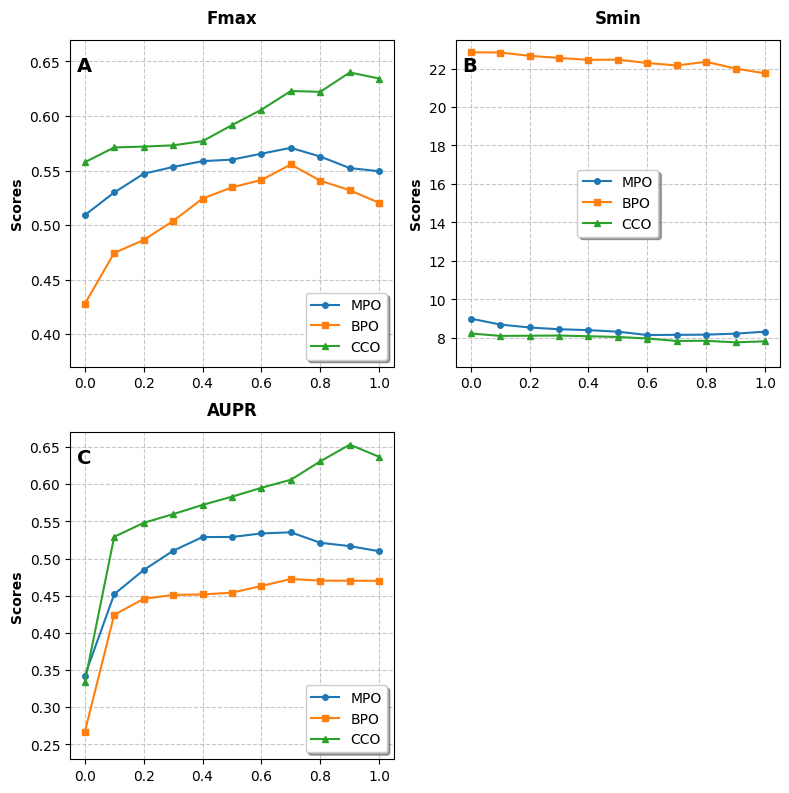

Source code (Python):
import matplotlib.pyplot as plt
import numpy as np

# 设置全局字体和DPI
plt.rcParams['font.family'] = 'Arial'
plt.rcParams['font.size'] = 10
plt.rcParams['figure.dpi'] = 300

# 创建2行2列的子图布局，但我们将使用第一行的两个位置和第二行的第一个位置
fig, axes = plt.subplots(2, 2, figsize=(8, 8))

# 重新排列axes，使第三个图占据第二行的整个宽度
ax1 = axes[0, 0]  # 第一行第一列 - Fmax
ax2 = axes[0, 1]  # 第一行第二列 - Smin
ax3 = axes[1, 0]  # 第二行第一列 - AUPR

# 隐藏第二行第二列的空子图
axes[1, 1].set_visible(False)

# Fmax 数据
x_fmax = np.array([0, 0.1, 0.2, 0.3,
                   0.4, 0.5, 0.6,
                   0.7, 0.8, 0.9, 1])

mfo_fmax = np.array([0.5090082455336693, 0.5298568483737975, 0.5470190105359597,
                     0.5532420980302337, 0.5585913879981677, 0.5599816765918462,
                     0.5654535043518094, 0.5707913421896473, 0.5627782867613377,
                     0.552241181859826, 0.5493151626202474])

bpo_fmax = np.array([0.4275217590471829, 0.47442739349519014, 0.48625629867155296,
                     0.5036704076958315, 0.5242659184608338, 0.5345590929912963,
                     0.5412998167659185, 0.5555382501145214, 0.5406665139715988,
                     0.5318964727439304, 0.520328676133761])

cco_fmax = np.array([0.5575687127805773, 0.5711601007787449, 0.5719388456252863,
                     0.5730817682088869, 0.5768976179569401, 0.5916342189647275,
                     0.6057478240952817, 0.6229134218964728, 0.6221495648190564,
                     0.6399427393495191, 0.6343540998625744])

# Smin 数据
x_smin = np.array([0, 0.1, 0.2, 0.3,
                   0.4, 0.5, 0.6,
                   0.7, 0.8, 0.9, 1])

mfo_smin = np.array([9.00509900199021, 8.695861237415926, 8.541333875677324,
                     8.450403126225726, 8.405130961546849, 8.323169225852382,
                     8.150500457602746, 8.159652512456969, 8.16860118831443,
                     8.223411827941376, 8.323270915350765])

bpo_smin = np.array([22.841460261196744, 22.832552261138638, 22.659883492889,
                     22.550729985327663, 22.45078954631957, 22.459860249575087,
                     22.28686607493064, 22.15985589145373, 22.350625390415043,
                     21.996339178058317, 21.750738701570384])

cco_smin = np.array([8.232157124802075, 8.104943562328401, 8.114095617182624,
                     8.122840914043323, 8.086944521115104, 8.050437991196599,
                     7.968679634498894, 7.841669451021982, 7.8504147478826845,
                     7.7686563911849795, 7.823263651815164])

# AUPR 数据
x_aupr = np.array([0, 0.1, 0.2, 0.3,
                   0.4, 0.5, 0.6,
                   0.7, 0.8, 0.9, 1])

mfo_aupr = np.array([0.3419305734694278, 0.45204508403333826, 0.48448830342353194,
                     0.510418889987364, 0.5289060934809509, 0.5290223717894158,
                     0.5337897824364758, 0.5353019242226835, 0.5212312013461047,
                     0.5167005375252887, 0.5098380222212038])

bpo_aupr = np.array([0.26634810163876455, 0.424368227737876, 0.44565134839626275,
                     0.45111485756561936, 0.45169729666027214, 0.45414071246652743,
                     0.46309152333750175, 0.47251163765164966, 0.4703013022384883,
                     0.47018659525851625, 0.47007031695005136])

cco_aupr = np.array([0.3335580114837924, 0.5292502144208673, 0.5479762598453551,
                     0.559718797671815, 0.5721626717822139, 0.5832054446532275,
                     0.5951852530820954, 0.606001230873986, 0.6307658916961837,
                     0.6532107478868905, 0.6368144588410143])

# 计算每个子图的扩展范围
# Fmax: y轴范围从0.35-0.65扩展到0.33-0.67
fmax_y_min, fmax_y_max = 0.37, 0.67

# Smin: y轴范围从7-23.5扩展到6-24.5
smin_y_min, smin_y_max = 6.5, 23.5

# AUPR: y轴范围从0.25-0.65扩展到0.23-0.67
aupr_y_min, aupr_y_max = 0.23, 0.67

# 绘制第一个子图 - Fmax
ax1.plot(x_fmax, mfo_fmax, 'o-', color='#1f77b4', linewidth=1.5, markersize=4, label='MPO')
ax1.plot(x_fmax, bpo_fmax, 's-', color='#ff7f0e', linewidth=1.5, markersize=4, label='BPO')
ax1.plot(x_fmax, cco_fmax, '^-', color='#2ca02c', linewidth=1.5, markersize=4, label='CCO')
ax1.set_xlim(-0.05, 1.05)  # x轴稍微扩展
ax1.set_ylim(fmax_y_min, fmax_y_max)  # y轴扩展
ax1.set_ylabel('Scores', fontweight='bold')
# 将标题放在子图上方
ax1.text(0.5, 1.05, 'Fmax', transform=ax1.transAxes, fontsize=12, fontweight='bold', ha='center')
ax1.text(0.02, 0.95, 'A', transform=ax1.transAxes, fontsize=14, fontweight='bold', va='top')
ax1.grid(True, linestyle='--', alpha=0.7)
ax1.legend(loc='lower right', frameon=True, fancybox=True, shadow=True)

# 绘制第二个子图 - Smin
ax2.plot(x_smin, mfo_smin, 'o-', color='#1f77b4', linewidth=1.5, markersize=4, label='MPO')
ax2.plot(x_smin, bpo_smin, 's-', color='#ff7f0e', linewidth=1.5, markersize=4, label='BPO')
ax2.plot(x_smin, cco_smin, '^-', color='#2ca02c', linewidth=1.5, markersize=4, label='CCO')
ax2.set_xlim(-0.05, 1.05)  # x轴稍微扩展
ax2.set_ylim(smin_y_min, smin_y_max)  # y轴扩展
ax2.set_ylabel('Scores', fontweight='bold')
# 将标题放在子图上方
ax2.text(0.5, 1.05, 'Smin', transform=ax2.transAxes, fontsize=12, fontweight='bold', ha='center')
ax2.text(0.02, 0.95, 'B', transform=ax2.transAxes, fontsize=14, fontweight='bold', va='top')
ax2.grid(True, linestyle='--', alpha=0.7)
# 将图例放在中间且不遮挡线条
ax2.legend(loc='center', bbox_to_anchor=(0.5, 0.5), frameon=True, fancybox=True, shadow=True)

# 绘制第三个子图 - AUPR
ax3.plot(x_aupr, mfo_aupr, 'o-', color='#1f77b4', linewidth=1.5, markersize=4, label='MPO')
ax3.plot(x_aupr, bpo_aupr, 's-', color='#ff7f0e', linewidth=1.5, markersize=4, label='BPO')
ax3.plot(x_aupr, cco_aupr, '^-', color='#2ca02c', linewidth=1.5, markersize=4, label='CCO')
ax3.set_xlim(-0.05, 1.05)  # x轴稍微扩展
ax3.set_ylim(aupr_y_min, aupr_y_max)  # y轴扩展
ax3.set_ylabel('Scores', fontweight='bold')
# 将标题放在子图上方
ax3.text(0.5, 1.05, 'AUPR', transform=ax3.transAxes, fontsize=12, fontweight='bold', ha='center')
ax3.text(0.02, 0.95, 'C', transform=ax3.transAxes, fontsize=14, fontweight='bold', va='top')
ax3.grid(True, linestyle='--', alpha=0.7)
ax3.legend(loc='lower right', frameon=True, fancybox=True, shadow=True)

# 调整布局，确保子图之间有适当的间距
plt.tight_layout()

# 保存高DPI图像
plt.savefig('high_dpi_plot.png', dpi=600, bbox_inches='tight')
plt.savefig('high_dpi_plot.pdf', bbox_inches='tight')  # 矢量图版本

plt.show()
